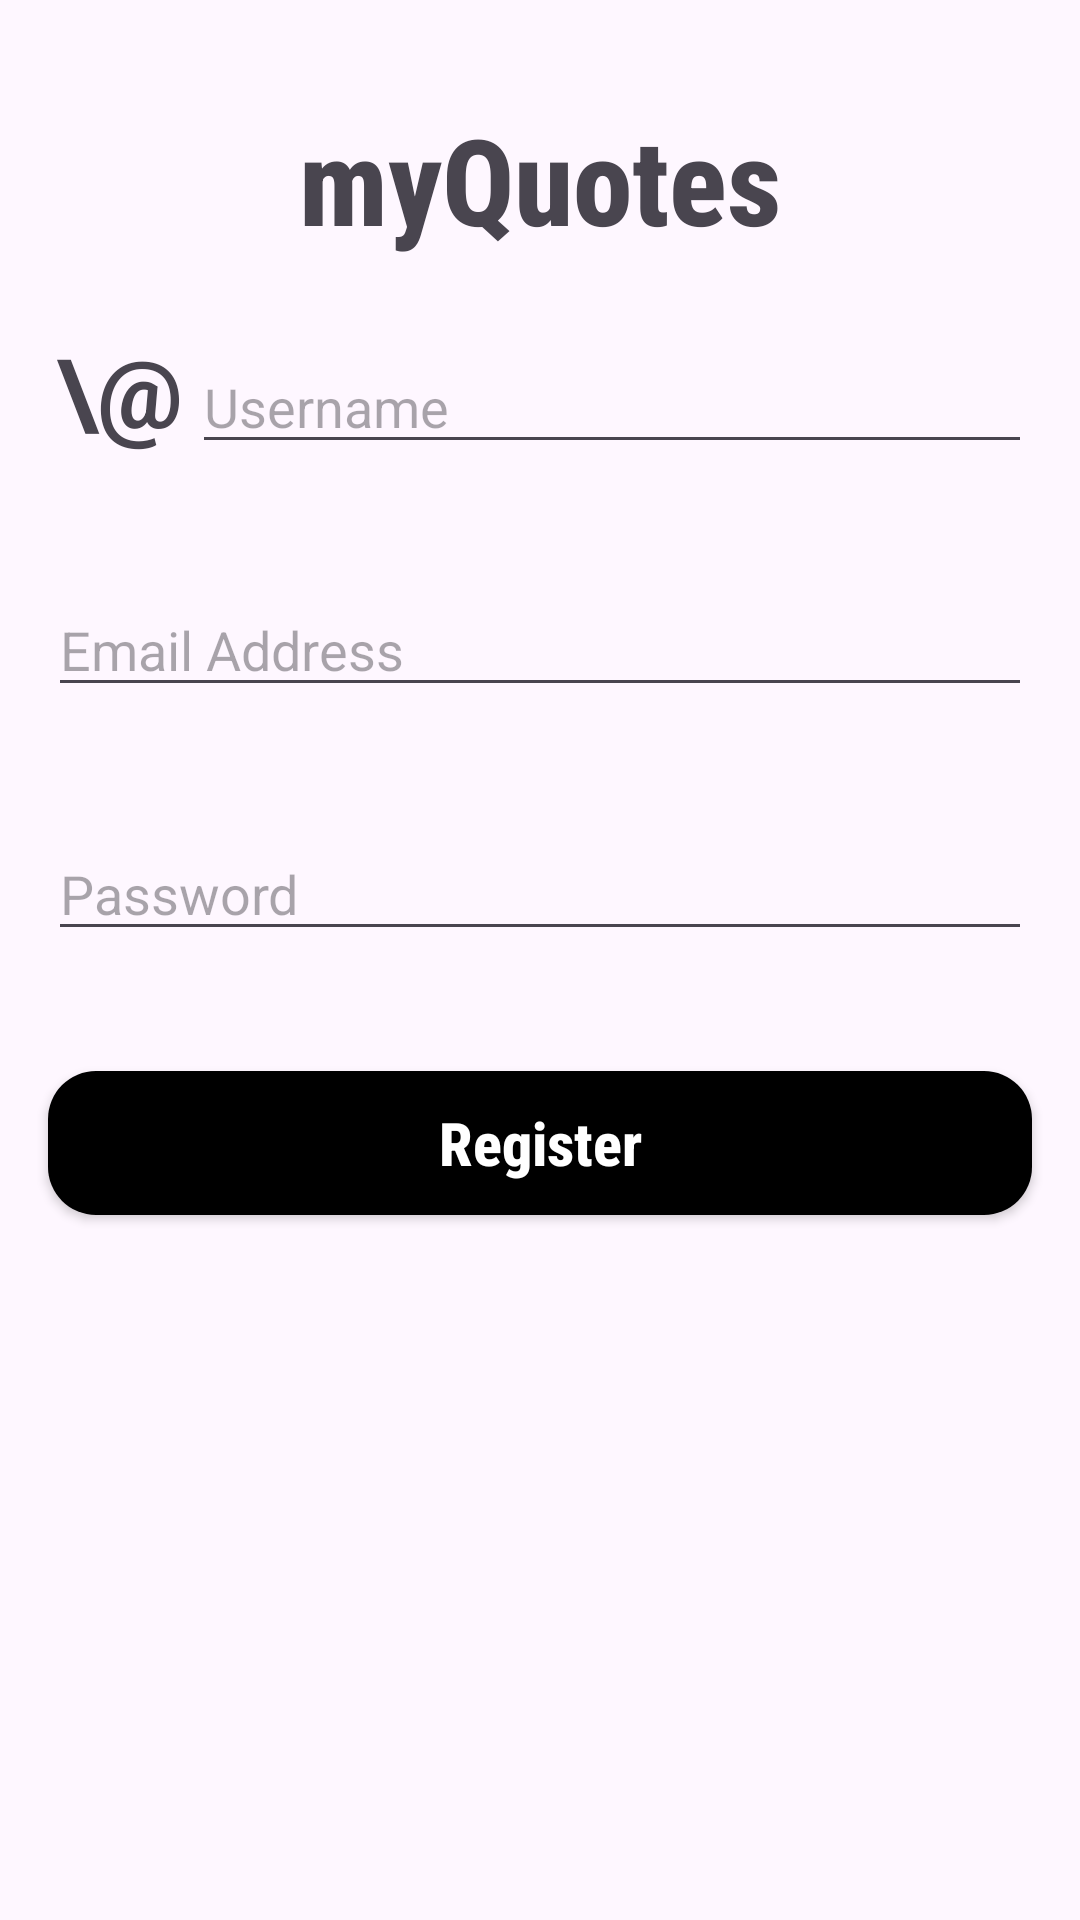

This screen was rendered from an Android layout file. Write that file and the resources it references.
<!-- AndroidManifest.xml: application theme Theme.Quotes -->
<!-- res/layout/activity_register.xml -->
<?xml version="1.0" encoding="utf-8"?>
<androidx.constraintlayout.widget.ConstraintLayout xmlns:android="http://schemas.android.com/apk/res/android"
    xmlns:app="http://schemas.android.com/apk/res-auto"
    xmlns:tools="http://schemas.android.com/tools"
    android:layout_width="match_parent"
    android:layout_height="match_parent"
    tools:context=".activity.RegisterActivity">

    <TextView
        android:id="@+id/registerQuotesTitle"
        android:layout_width="wrap_content"
        android:layout_height="wrap_content"
        android:fontFamily="sans-serif-condensed-medium"
        android:text="@string/app_name"
        android:textSize="40sp"
        android:textStyle="bold"
        app:layout_constraintBottom_toBottomOf="parent"
        app:layout_constraintEnd_toEndOf="parent"
        app:layout_constraintStart_toStartOf="parent"
        app:layout_constraintTop_toTopOf="parent"
        app:layout_constraintVertical_bias="0.056" />

    <LinearLayout
        android:id="@+id/registerUsernameLayout"
        android:layout_width="match_parent"
        android:layout_height="wrap_content"
        android:layout_marginStart="16dp"
        android:layout_marginTop="20dp"
        android:layout_marginEnd="16dp"
        app:layout_constraintEnd_toEndOf="parent"
        app:layout_constraintStart_toStartOf="parent"
        app:layout_constraintTop_toBottomOf="@id/registerQuotesTitle">

        <TextView
            android:layout_width="48dp"
            android:layout_height="48dp"
            android:gravity="center"
            android:text="\@"
            android:textSize="32dp"
            android:textStyle="bold" />

        <EditText
            android:id="@+id/registerUsername"
            android:layout_width="wrap_content"
            android:layout_height="wrap_content"
            android:layout_weight="1"
            android:ems="10"
            android:hint="Username"
            android:inputType="textPersonName" />


    </LinearLayout>

    <EditText
        android:id="@+id/registerEmailEditText"
        android:layout_width="match_parent"
        android:layout_height="wrap_content"
        android:layout_marginTop="40dp"
        android:ems="10"
        android:inputType="textEmailAddress"
        android:layout_marginEnd="16dp"
        android:layout_marginStart="16dp"
        android:hint="Email Address"
        app:layout_constraintEnd_toEndOf="parent"
        app:layout_constraintHorizontal_bias="0.497"
        app:layout_constraintStart_toStartOf="parent"
        app:layout_constraintTop_toBottomOf="@+id/registerUsernameLayout" />

    <EditText
        android:id="@+id/registerPasswordEditText"
        android:layout_width="match_parent"
        android:layout_height="wrap_content"
        android:layout_marginTop="40dp"
        android:ems="10"
        android:inputType="textPassword"
        android:layout_marginEnd="16dp"
        android:layout_marginStart="16dp"
        android:hint="Password"
        app:layout_constraintEnd_toEndOf="parent"
        app:layout_constraintHorizontal_bias="0.497"
        app:layout_constraintStart_toStartOf="parent"
        app:layout_constraintTop_toBottomOf="@+id/registerEmailEditText" />

    <Button
        android:id="@+id/registerButton"
        style="@style/Button"
        android:layout_width="match_parent"
        android:layout_height="wrap_content"
        android:layout_marginTop="40dp"
        android:text="Register"
        android:textColor="@color/white"
        android:textStyle="bold"
        android:textSize="20sp"
        android:fontFamily="sans-serif-condensed-medium"
        android:textAllCaps="false"
        android:layout_marginEnd="16dp"
        android:layout_marginStart="16dp"
        app:layout_constraintEnd_toEndOf="parent"
        app:layout_constraintHorizontal_bias="0.5"
        app:layout_constraintStart_toStartOf="parent"
        app:layout_constraintTop_toBottomOf="@+id/registerPasswordEditText" />

    <ProgressBar
        android:id="@+id/registerProgressBar"
        android:layout_width="wrap_content"
        android:layout_height="wrap_content"
        android:visibility="gone"
        app:layout_constraintBottom_toBottomOf="parent"
        app:layout_constraintEnd_toEndOf="parent"
        app:layout_constraintStart_toStartOf="parent"
        app:layout_constraintTop_toTopOf="parent" />

</androidx.constraintlayout.widget.ConstraintLayout>
<!-- resources referenced by this layout -->
<resources>
  <color name="white">#FFFFFFFF</color>
  <string name="app_name">myQuotes</string>
  <style name="Button">
          <item name="android:background">@drawable/button_round_corners</item>
          <item name="android:foregroundTint">@color/white</item>
          <item name="android:textColor">@color/white</item>
          <item name="android:backgroundTint">@color/dark_grey</item>
      </style>
  <style name="Theme.Quotes" parent="Theme.Material3.Light.NoActionBar">
          <item name="colorPrimary">@color/dark_grey</item>
          <item name="colorPrimaryVariant">@color/dark_grey</item>
          <item name="colorOnPrimary">@color/white</item>
          <item name="colorSecondary">@color/dark_grey</item>
          <item name="colorSecondaryVariant">@color/dark_grey</item>
          <item name="colorOnSecondary">@color/white</item>
          <item name="android:statusBarColor">?attr/colorSurface</item>
          <item name="android:navigationBarColor">@color/light_grey</item>
          <item name="android:windowLightStatusBar">true</item>
      </style>
  <!-- drawable button_round_corners (drawable) -->
  <?xml version="1.0" encoding="utf-8"?>
  <shape xmlns:android="http://schemas.android.com/apk/res/android"
      android:shape="rectangle">
  
      <solid android:color="@color/cardview_dark_background" />
  
      <corners android:radius="16dp" />
  
  </shape>
  <color name="dark_grey">#272727</color>
  <color name="light_grey">#F5F5F5</color>
</resources>
